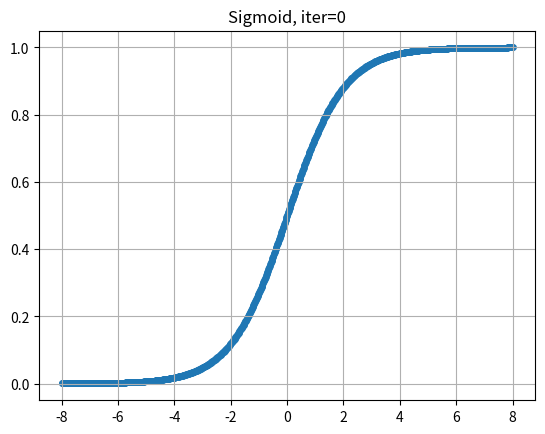

The matplotlib source for this figure:
import numpy as np
import matplotlib.pyplot as plt

sigmoid = lambda x: 1 / (1 + np.exp(-x))
x_lim, steps, num_times = 8, 5, 2

data = [np.linspace(-x_lim, x_lim, 1000)]
for _ in range(10):
    x = data[-1]
    x = x_lim * (2*(x-np.min(x))/(np.max(x)-np.min(x)) - 1)
    data.append(sigmoid(x))
x, *data = data

indices = list(range(steps)) + list(range(steps-1, -1, -1))

for i in indices*num_times:
    plt.clf()
    plt.title(f'Sigmoid, iter={i}')
    plt.scatter(x, data[i], s=15)
    plt.grid()
    plt.pause(0.5)
plt.show()